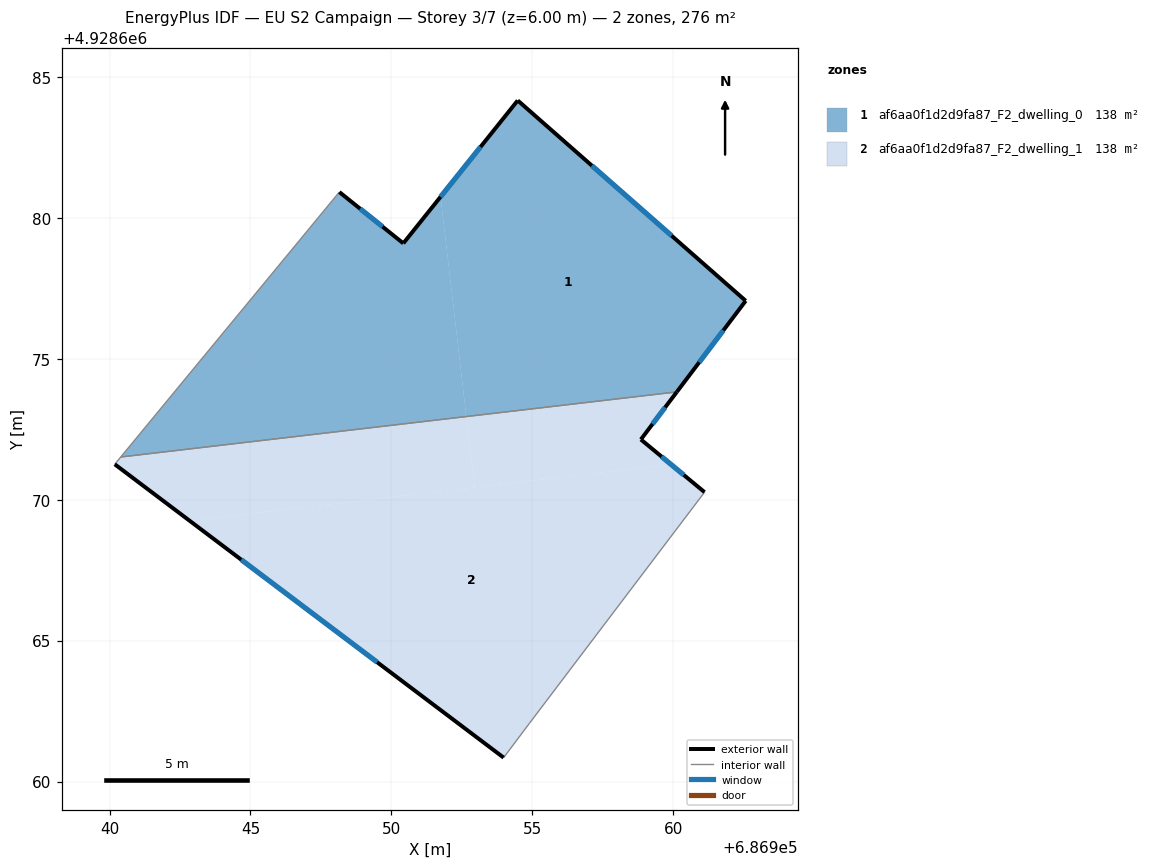
=== STOREY PLAN SPEC (per zone: floor XY polygon, exterior-wall plan segments, windows/doors) ===
zone 1: af6aa0f1d2d9fa87_F2_dwelling_0  (138.0 m²)
  floor: (686962.58, 4928677.06) (686960.13, 4928673.83) (686952.66, 4928672.95) (686951.75, 4928680.75) (686954.49, 4928684.17)
  floor: (686951.75, 4928680.75) (686952.66, 4928672.95) (686940.40, 4928671.52) (686948.16, 4928680.92) (686950.43, 4928679.10)
  exterior wall: (686950.43, 4928679.10) – (686948.16, 4928680.92)  [2.9 m]
    window: (686949.69, 4928679.69) – (686948.89, 4928680.33)  [1.1 m²]
  exterior wall: (686954.49, 4928684.17) – (686950.43, 4928679.10)  [6.5 m]
    window: (686953.17, 4928682.52) – (686951.75, 4928680.75)  [2.4 m²]
  exterior wall: (686962.58, 4928677.06) – (686954.49, 4928684.17)  [10.8 m]
    window: (686959.95, 4928679.37) – (686957.12, 4928681.86)  [3.9 m²]
  exterior wall: (686960.13, 4928673.83) – (686962.58, 4928677.06)  [4.1 m]
    window: (686960.93, 4928674.88) – (686961.78, 4928676.01)  [1.5 m²]
  interior walls: 2
zone 2: af6aa0f1d2d9fa87_F2_dwelling_1  (138.0 m²)
  floor: (686952.66, 4928672.95) (686952.96, 4928670.44) (686942.84, 4928669.25) (686940.19, 4928671.26) (686940.40, 4928671.52)
  floor: (686961.12, 4928670.27) (686954.90, 4928662.06) (686953.99, 4928660.85) (686942.84, 4928669.25) (686959.93, 4928671.25)
  floor: (686960.13, 4928673.83) (686958.86, 4928672.14) (686959.93, 4928671.25) (686952.96, 4928670.44) (686952.66, 4928672.95)
  exterior wall: (686940.19, 4928671.26) – (686953.99, 4928660.85)  [17.3 m]
    window: (686944.67, 4928667.87) – (686949.50, 4928664.23)  [6.3 m²]
  exterior wall: (686958.86, 4928672.14) – (686960.13, 4928673.83)  [2.1 m]
    window: (686959.27, 4928672.69) – (686959.72, 4928673.28)  [0.8 m²]
  exterior wall: (686961.12, 4928670.27) – (686958.86, 4928672.14)  [2.9 m]
    window: (686960.38, 4928670.88) – (686959.59, 4928671.53)  [1.1 m²]
  interior walls: 4

=== DERIVED (storey summary) ===
Building: EU S2 Campaign
Storey: 3 of 7  (floor level z = 6.00 m)
Storey gross floor area: 276.1 m²
Zones on this storey: 2
  - af6aa0f1d2d9fa87_F2_dwelling_0: floor 138.0 m²; exterior wall 24.2 m (72.7 m²); 4 window(s) 8.9 m²; WWR 12.2%
  - af6aa0f1d2d9fa87_F2_dwelling_1: floor 138.0 m²; exterior wall 22.3 m (67.0 m²); 3 window(s) 8.2 m²; WWR 12.2%
Zone adjacency (shared interzone walls):
  - af6aa0f1d2d9fa87_F2_dwelling_0 ↔ af6aa0f1d2d9fa87_F2_dwelling_1